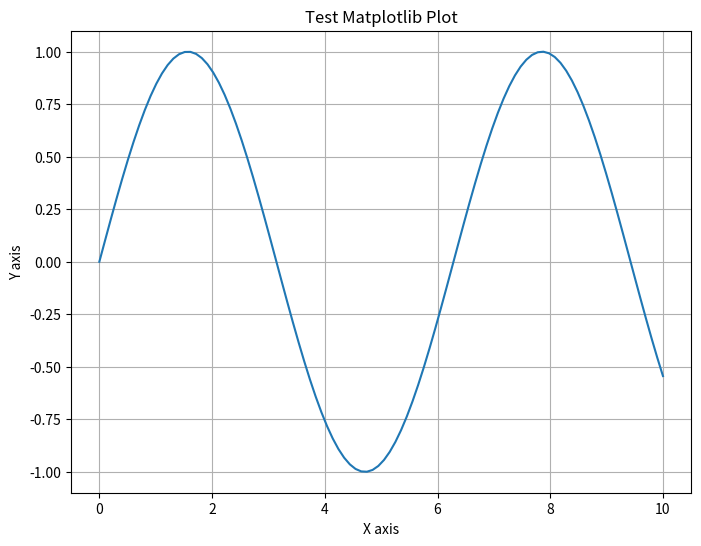

Here is the Python script that generated this plot:
import matplotlib.pyplot as plt
import numpy as np

# Simple test plot
x = np.linspace(0, 10, 100)
y = np.sin(x)

plt.figure(figsize=(8, 6))
plt.plot(x, y)
plt.title('Test Matplotlib Plot')
plt.xlabel('X axis')
plt.ylabel('Y axis')
plt.grid(True)
plt.savefig('test_plot.png')
print("Matplotlib imported and plot created successfully!")
print("Plot saved as test_plot.png")
